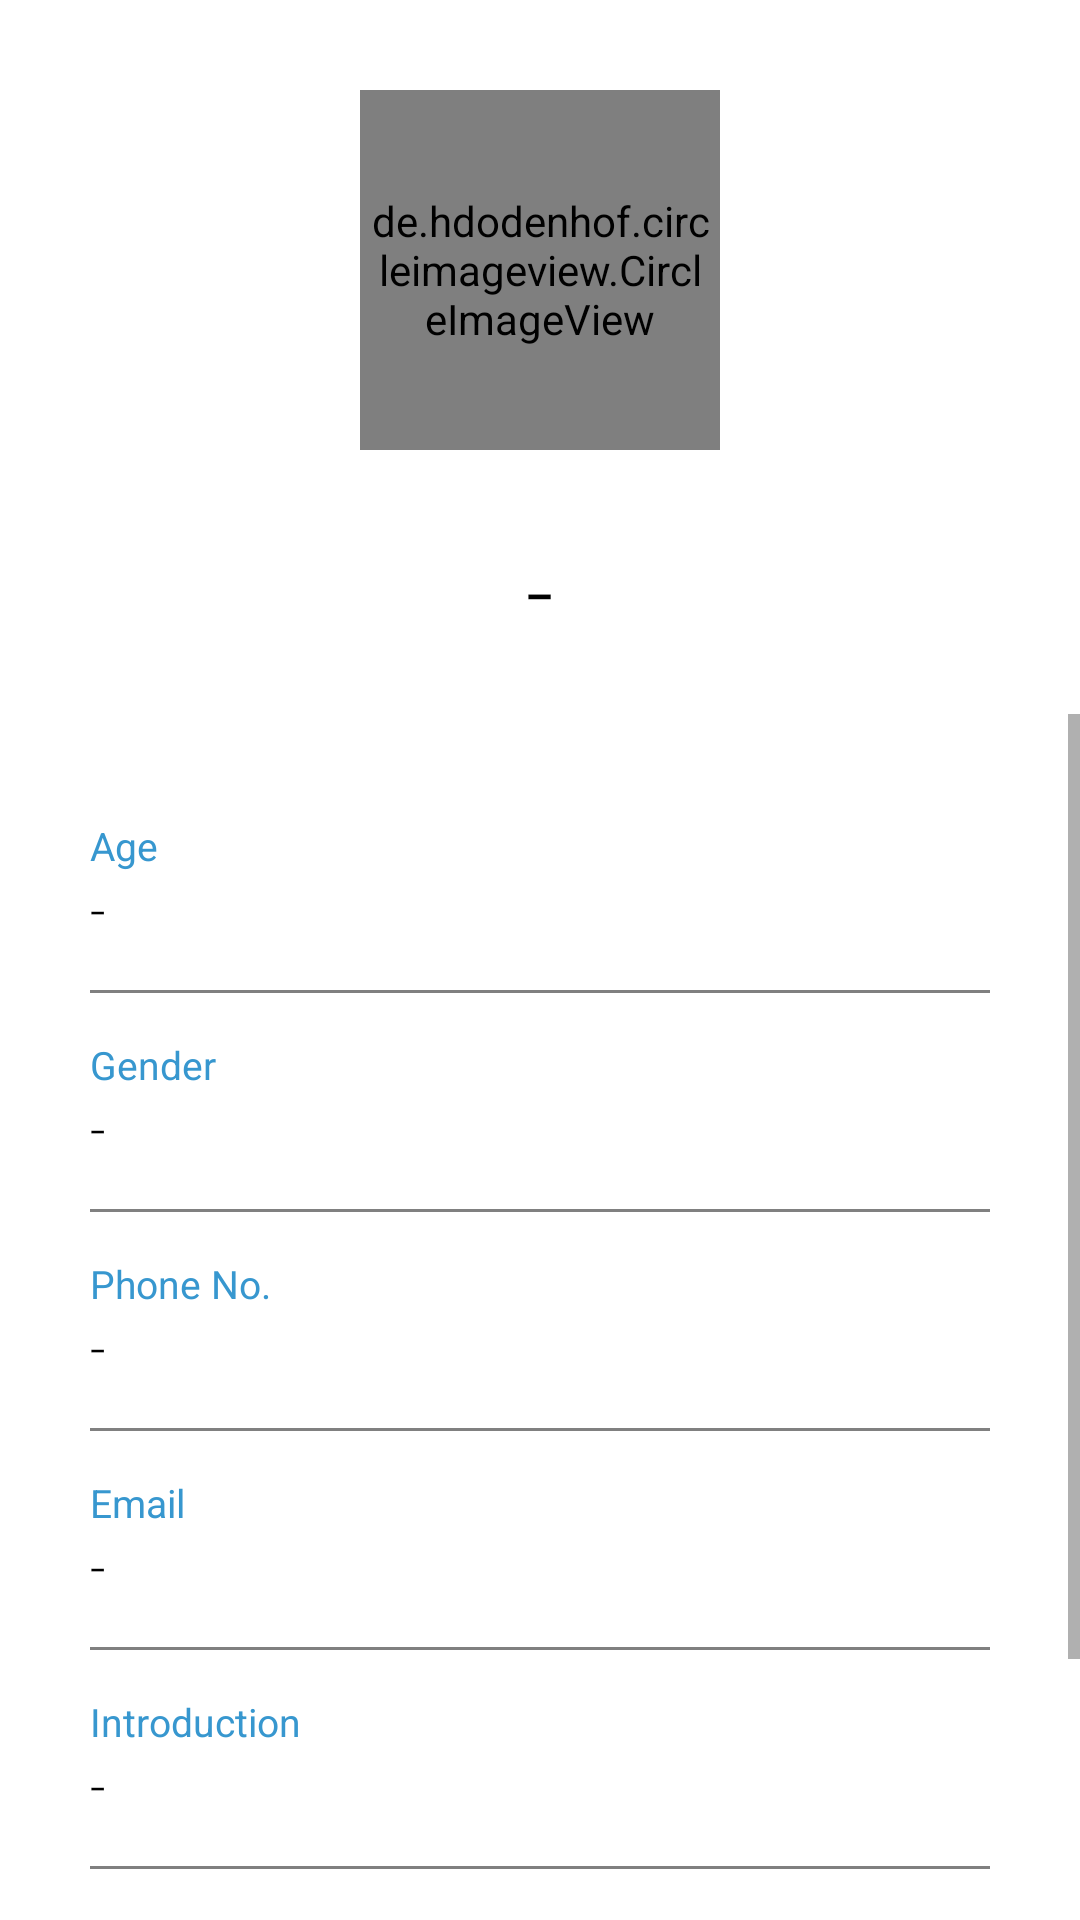

Android layout source for this screen:
<!-- AndroidManifest.xml: application theme AppTheme -->
<!-- res/layout/fragment_profile.xml -->
<?xml version="1.0" encoding="utf-8"?>
<FrameLayout xmlns:android="http://schemas.android.com/apk/res/android"
    xmlns:tools="http://schemas.android.com/tools"
    android:layout_width="match_parent"
    android:layout_height="match_parent"
    tools:context=".ProfileFragment">

    
    <RelativeLayout
        android:layout_width="match_parent"
        android:layout_height="match_parent"
        android:background="@color/white">

        <RelativeLayout
            android:id="@+id/topprof"
            android:layout_width="match_parent"
            android:layout_height="wrap_content"
            android:background="@drawable/grad">

        <RelativeLayout
            android:id="@+id/imgUser"
            android:layout_width="wrap_content"
            android:background="@drawable/circle_border"
            android:layout_centerHorizontal="true"
            android:layout_marginTop="20dp"
            android:layout_height="wrap_content">

            <de.hdodenhof.circleimageview.CircleImageView
                xmlns:app="http://schemas.android.com/apk/res-auto"
                android:id="@+id/profImg"
                android:layout_width="120dp"
                android:layout_height="120dp"
                android:src="@drawable/profile"
                android:layout_marginStart="10dp"
                android:layout_marginTop="10dp"
                android:layout_marginEnd="10dp"
                android:layout_marginBottom="10dp"
                app:civ_border_width="2dp"
                android:background="@drawable/circle"
                android:padding="3dp"
                app:civ_border_color="#FF000000"/>

        </RelativeLayout>

            <TextView
                android:id="@+id/profname"
                android:layout_width="wrap_content"
                android:layout_height="wrap_content"
                android:layout_below="@id/imgUser"
                android:layout_centerHorizontal="true"
                android:layout_marginTop="15sp"
                android:layout_marginBottom="20dp"
                android:fontFamily="sans-serif-light"
                android:text="@string/profNone"
                android:textColor="#000000"
                android:textSize="32sp" />

    </RelativeLayout>

        


        <RelativeLayout
            android:layout_below="@+id/topprof"
            android:layout_width="match_parent"
            android:layout_height="wrap_content">

            <ScrollView
                android:layout_width="match_parent"
                android:layout_height="wrap_content"
                android:fillViewport="true">


            <LinearLayout
                android:layout_width="match_parent"
                android:layout_height="wrap_content"
                android:layout_centerInParent="true"
                android:layout_marginLeft="30dp"
                android:layout_marginRight="30dp"
                android:layout_marginTop="20dp"
                android:layout_marginBottom="40dp"
                android:paddingBottom="50dp"
                android:orientation="vertical">


                <LinearLayout
                    android:id="@+id/profAge"
                    android:layout_width="match_parent"
                    android:layout_height="wrap_content"
                    android:layout_marginTop="15dp"
                    android:orientation="vertical">

                    <TextView
                        android:layout_width="wrap_content"
                        android:layout_height="wrap_content"
                        android:text="@string/profAge"
                        android:textColor="@color/headings"
                        android:textSize="13sp" />

                    <TextView
                        android:id="@+id/profAgetxt"
                        android:layout_width="wrap_content"
                        android:layout_height="wrap_content"
                        android:fontFamily="sans-serif-light"
                        android:text="@string/profNone"
                        android:textColor="#000000"
                        android:textSize="18sp" />

                    <View
                        android:layout_width="match_parent"
                        android:layout_height="1dp"
                        android:layout_marginTop="15dp"
                        android:background="@color/grey" />

                </LinearLayout>

                <LinearLayout
                    android:id="@+id/profGender"
                    android:layout_width="match_parent"
                    android:layout_height="wrap_content"
                    android:layout_marginTop="15dp"
                    android:orientation="vertical">

                    <TextView
                        android:layout_width="wrap_content"
                        android:layout_height="wrap_content"
                        android:text="@string/profGen"
                        android:textColor="@color/headings"
                        android:textSize="13sp" />

                    <TextView
                        android:id="@+id/profGentxt"
                        android:layout_width="wrap_content"
                        android:layout_height="wrap_content"
                        android:fontFamily="sans-serif-light"
                        android:text="@string/profNone"
                        android:textColor="#000000"
                        android:textSize="18sp" />

                    <View
                        android:layout_width="match_parent"
                        android:layout_height="1dp"
                        android:layout_marginTop="15dp"
                        android:background="@color/grey" />

                </LinearLayout>

                <LinearLayout
                    android:id="@+id/profPhone"
                    android:layout_width="match_parent"
                    android:layout_height="wrap_content"
                    android:layout_marginTop="15dp"
                    android:orientation="vertical">

                    <TextView
                        android:layout_width="wrap_content"
                        android:layout_height="wrap_content"
                        android:text="@string/profPhone"
                        android:textColor="@color/headings"
                        android:textSize="13sp" />

                    <TextView
                        android:id="@+id/profPhonetxt"
                        android:layout_width="wrap_content"
                        android:layout_height="wrap_content"
                        android:fontFamily="sans-serif-light"
                        android:text="@string/profNone"
                        android:textColor="#000000"
                        android:textSize="18sp" />

                    <View
                        android:layout_width="match_parent"
                        android:layout_height="1dp"
                        android:layout_marginTop="15dp"
                        android:background="@color/grey" />

                </LinearLayout>

                <LinearLayout
                    android:id="@+id/profemail"
                    android:layout_width="match_parent"
                    android:layout_height="wrap_content"
                    android:layout_marginTop="15dp"
                    android:orientation="vertical">

                    <TextView
                        android:layout_width="wrap_content"
                        android:layout_height="wrap_content"
                        android:text="@string/profEmail"
                        android:textColor="@color/headings"
                        android:textSize="13sp" />

                    <TextView
                        android:id="@+id/profEmailtxt"
                        android:layout_width="wrap_content"
                        android:layout_height="wrap_content"
                        android:fontFamily="sans-serif-light"
                        android:text="@string/profNone"
                        android:textColor="#000000"
                        android:textSize="18sp" />

                    <View
                        android:layout_width="match_parent"
                        android:layout_height="1dp"
                        android:layout_marginTop="15dp"
                        android:background="@color/grey" />

                </LinearLayout>

                <LinearLayout
                    android:id="@+id/ProfIntro"
                    android:layout_width="match_parent"
                    android:layout_height="wrap_content"
                    android:layout_marginTop="15dp"
                    android:orientation="vertical">

                    <TextView
                        android:layout_width="wrap_content"
                        android:layout_height="wrap_content"
                        android:text="@string/profBio"
                        android:textColor="@color/headings"
                        android:textSize="13sp" />

                    <TextView
                        android:id="@+id/profIntrotxt"
                        android:layout_width="wrap_content"
                        android:layout_height="wrap_content"
                        android:fontFamily="sans-serif-light"
                        android:text="@string/profNone"
                        android:textColor="#000000"
                        android:textSize="18sp" />

                    <View
                        android:layout_width="match_parent"
                        android:layout_height="1dp"
                        android:layout_marginTop="15dp"
                        android:background="@color/grey" />

                </LinearLayout>
                <LinearLayout
                    android:layout_width="match_parent"
                    android:layout_height="wrap_content"
                    android:orientation="vertical"
                    android:gravity="center"
                    android:paddingTop="20dp">

                    <Button
                        android:id="@+id/editbtn"
                        android:layout_width="@dimen/logintxt"
                        android:layout_height="wrap_content"
                        android:layout_marginTop="10dp"
                        android:background="@drawable/button"
                        android:foreground="?android:attr/selectableItemBackground"
                        android:text="@string/editProf"
                        android:textAllCaps="false"
                        android:textColor="#000000"
                        android:textSize="17sp" />

                </LinearLayout>

            </LinearLayout>
        </ScrollView>

        </RelativeLayout>

    </RelativeLayout>


</FrameLayout>
<!-- resources referenced by this layout -->
<resources>
  <color name="grey">#808080</color>
  <color name="headings">#3797CF</color>
  <color name="white">#FFFFFF</color>
  <dimen name="logintxt">300dp</dimen>
  <!-- drawable circle_border (drawable) -->
  <?xml version="1.0" encoding="utf-8"?>
  <shape xmlns:android="http://schemas.android.com/apk/res/android"
      android:shape="oval">
  
      <stroke android:width="2dp" android:color="@color/solidCircle"/>
  
  </shape>
  <string name="editProf">Edit Profile</string>
  <string name="profAge">Age</string>
  <string name="profBio">Introduction</string>
  <string name="profEmail">Email</string>
  <string name="profGen">Gender</string>
  <string name="profNone">-</string>
  <string name="profPhone">Phone No.</string>
  <style name="AppTheme" parent="Theme.AppCompat.Light.DarkActionBar">
          
          <item name="colorPrimary">#fcee73</item>
          <item name="colorPrimaryDark">#808080</item>
          <item name="colorAccent">@color/colorAccent</item>
          <item name="actionOverflowMenuStyle">@style/OverflowMenu</item>
          <item name="android:windowAnimationStyle">@null</item>
      </style>
  <color name="solidCircle">#AAFFFFFF</color>
  <color name="colorAccent">#D81B60</color>
  <style name="OverflowMenu" parent="Widget.AppCompat.PopupMenu.Overflow">
          <item name="android:windowDisablePreview">true</item>
          <item name="overlapAnchor">false</item>
          <item name="android:dropDownVerticalOffset">5.0dp</item>
      </style>
</resources>
